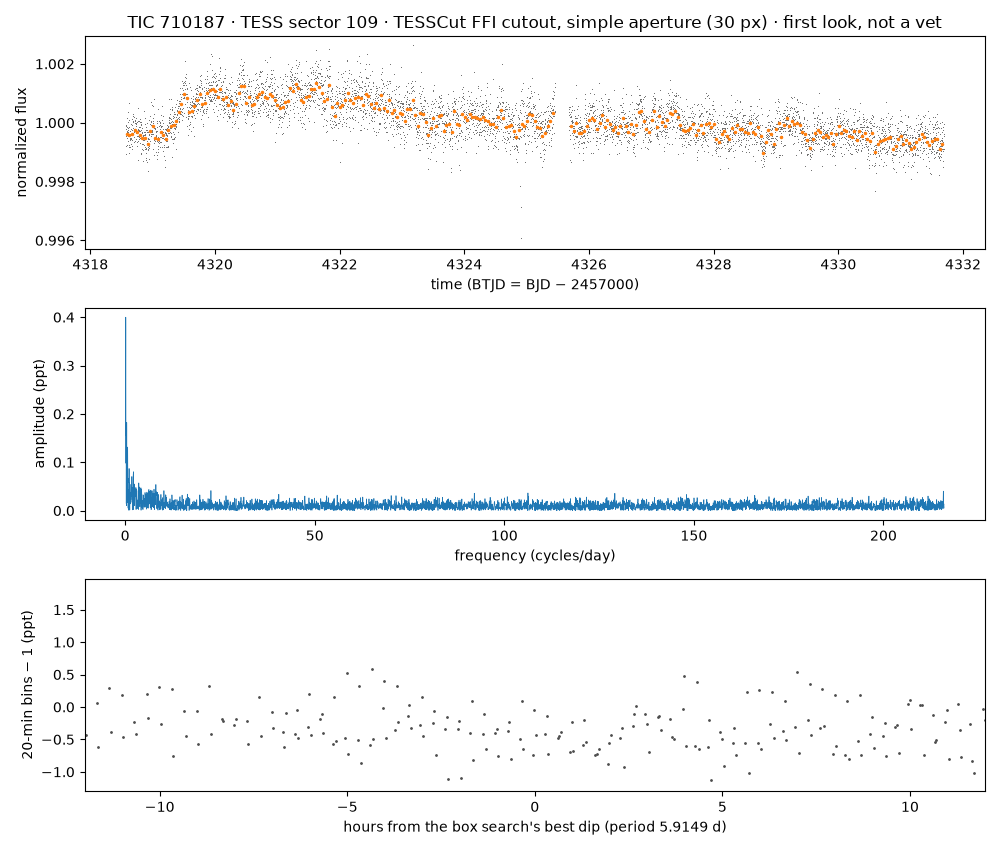

Values plotted in this chart, from the file beside it:
time_btjd, flux_normalized, flux_e_per_s (aperture sum minus border-…
4319, 0.9995, 51712
4319, 0.9998, 51725
4319, 0.9998, 51724
4319, 0.9999, 51731
4319, 0.9998, 51729
4319, 0.9989, 51680
4319, 0.9992, 51695
4319, 0.9997, 51720
4319, 0.9992, 51697
4319, 0.9997, 51719
4319, 1, 51743
4319, 0.9996, 51718
4319, 0.9994, 51708
4319, 0.9998, 51728
4319, 1, 51754
4319, 0.9995, 51712
4319, 0.9993, 51703
4319, 0.9997, 51720
4319, 1, 51737
4319, 0.9998, 51727
4319, 0.9997, 51723
4319, 1.001, 51770
4319, 0.9998, 51729
4319, 0.9989, 51682
4319, 1, 51741
4319, 0.9992, 51696
4319, 0.9995, 51713
4319, 0.9991, 51692
4319, 0.9992, 51693
4319, 0.9995, 51709
4319, 0.9994, 51706
4319, 0.9997, 51721
4319, 0.9991, 51693
4319, 0.9996, 51716
4319, 0.9994, 51705
4319, 0.9999, 51733
4319, 0.9996, 51714
4319, 0.9996, 51715
4319, 0.9992, 51698
4319, 0.9995, 51709
4319, 0.9994, 51707
4319, 0.9998, 51724
4319, 0.9991, 51689
4319, 0.9994, 51705
4319, 0.9997, 51722
4319, 1, 51741
4319, 0.9991, 51689
4319, 0.9992, 51694
4319, 0.9999, 51731
4319, 1, 51738
4319, 0.9996, 51717
4319, 1, 51750
4319, 1, 51747
4319, 1, 51737
4319, 0.9996, 51717
4319, 0.9998, 51727
4319, 0.9998, 51724
4319, 0.9993, 51701
4319, 0.9997, 51720
4319, 0.9997, 51723
... 5,510 more rows
